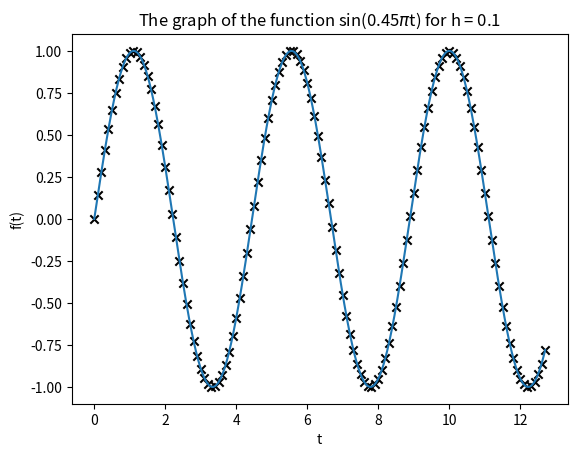

Python code for this plot: (Note: this script raises an exception after producing the figure.)
# -*- coding: utf-8 -*-
"""
Created on Wed Apr  5 11:39:47 2023

@author: 
"""
import numpy as np
import matplotlib.pyplot as plt


########################
#                      #
#   DEFINE FUNCTIONS   #
#                      #
########################


#####################
# FOURIER TRANSFORM #
#####################

# REAL PART
def fReal(f, N, n, h):
    
    sigma = 0
    for m in range(N):
        sigma += f(m*h) * np.cos(2*np.pi*m*n/N)
    
    return sigma
    
# IMAGINARY PART
def fImag(f, N, n, h):
    
    sigma = 0
    for m in range(N):
        sigma += -f(m*h) * np.sin(2*np.pi*m*n/N)
    
    return sigma


##################
# BACK TRANSFORM #
##################

def fmReal(Freal, Fimag, N, m):
    sigma = 0
    
    for n in range(N):
        sigma += Freal(n) * np.cos(2*np.pi*m*n/N) - Fimag(n) * np.sin(2*np.pi*m*n/N)
    
    return 1/N * sigma

def fmImag(Freal, Fimag, N, m):
    sigma = 0
    
    for n in range(N):
        sigma += Freal(n) * np.sin(2*np.pi*m*n/N) + Fimag(n) * np.cos(2*np.pi*m*n/N)
    
    return 1/N * sigma


####################
#                  #
#   sin(0.45pit)   #
#                  #
####################


# FUNCTION BEING ANALYSED
def func(t):
    return np.sin(0.45*np.pi*t)

#############
# TRANSFORM #
#############

N = 128 # number of samples
h_list = [0.1, 5/144] # sampling interval
h_labels = ["0.1", "5/144"]

x = 0
while x < len(h_list):
    
    h = h_list[x]
    
    # SAMPLING RATE
    rate = 1/h
    print("The sampling rate is " + str(rate) + " samples per second")
    
    # FUNDAMENTAL FREQUENCY
    omega1 = 2*np.pi/(h*N)
    print("The fundamental frequency is " + str(omega1) + " /s")
    
    # PLOT THE FUNCTION
    t_list = np.linspace(0, (N-1) * h, 1000)
    plt.plot(t_list, func(t_list))
    
    # SAMPLE TIMES
    m = np.arange(0, N, 1)
    tm = m*h
    
    # ADD SAMPLED POINTS
    plt.scatter(tm, func(tm), marker='x', color='black')
    plt.xlabel("t")
    plt.ylabel("f(t)")
    plt.title("The graph of the function sin(0.45$\pi$t) for h = " + h_labels[x])
    plt.savefig("images/exercise3_0.45_graph_"+str(h)+".png", dpi=300)
    plt.show()
    
    real = np.array([])
    imag = np.array([])
    
    n = np.arange(1, N+1, 1)
    for i in n:
        real = np.append(real, fReal(func, N, i, h))
        imag = np.append(imag, fImag(func, N, i, h))
    
    plt.title("The components of the Fourier Transform of sin(0.45$\pi$t) for h = " + h_labels[x])
    plt.plot(n, real, label="Real component of Fourier Transform")
    plt.plot(n, imag, label="Imaginary component of Fourier Transform")
    plt.xlabel("n")
    plt.ylabel("F$_n$")
    plt.legend()
    plt.savefig("images/exercise3_0.45_components_"+str(h)+".png", dpi=300)
    plt.show()
    
    ##################
    # BACK TRANSFORM #
    ##################
    
    def realF(n):
        return fReal(func, N, n, h)
    
    def imagF(n):
        return fImag(func, N, n, h)

    back_real = np.array([])
    back_imag = np.array([])
    
    for i in m:
        back_real = np.append(back_real, fmReal(realF, imagF, N, i))
        back_imag = np.append(back_imag, fmImag(realF, imagF, N, i))
    
    plt.title("The reconstructed function and from the Fourier back-transform  \n for h = " + h_labels[x] + " and the original function")
    plt.xlabel("t")
    plt.ylabel("f(t)")
    plt.plot(t_list, func(t_list), label="Original function", color="blue")
    plt.plot(tm, back_real, label="Fourier back-transform (real)", color="red")
    plt.plot(tm, back_imag, label="Fourier back-transform (imaginary)", color="yellow")
    plt.legend()
    plt.savefig("images/exercise3_0.45_back_"+str(h)+".png", dpi=300)
    plt.show()
    
    plt.title("The difference between the reconstructed and \n original functions for h = " + h_labels[x])
    plt.plot(tm, func(tm) - back_real)
    plt.xlabel("t")
    plt.ylabel("error")
    plt.savefig("images/exercise3_0.45_error_"+str(h)+".png", dpi=300)
    plt.show()
    
    x += 1
    
#################
#               #
#   cos(6pit)   #
#               #
#################


# FUNCTION BEING ANALYSED
def func(t):
    return np.cos(6*np.pi*t)


# LOOP OVER h VALUES
h_list = np.array([0.6, 0.2, 0.1, 0.04])

# INITIAL VARIABLES
N = 32
m = np.arange(0, N, 1)
n = np.arange(1, N+1, 1)

for h in h_list:
    #############
    # TRANSFORM #
    #############
    
    N = 32 # number of samples
    
    # SAMPLING RATE
    rate = 1/h
    print("The sampling rate is " + str(rate) + " samples per second")
    
    # FUNDAMENTAL FREQUENCY
    omega1 = 2*np.pi/(h*N)
    print("The fundamental frequency is " + str(omega1) + " /s")
    
    # PLOT THE FUNCTION
    t_list = np.linspace(0, (N-1) * h, 1000)
    plt.plot(t_list, func(t_list))
    
    # SAMPLE TIMES
    tm = m*h
    
    # ADD SAMPLED POINTS
    plt.scatter(tm, func(tm), marker='x', color='black')
    plt.xlabel("t")
    plt.ylabel("f(t)")
    plt.title("The graph of the function cos(6$\pi$t) for h = " + str(h))
    plt.savefig("images/exercise3_0.6_graph_"+str(h)+".png", dpi=300)
    plt.show()
    
    real = np.array([])
    imag = np.array([])
    
    for i in n:
        real = np.append(real, fReal(func, N, i, h))
        imag = np.append(imag, fImag(func, N, i, h))
    
    plt.title("The components of the Fourier Transform of cos(6$\pi$t) for h = " + str(h))
    plt.plot(n, real, label="Real component of Fourier Transform")
    plt.plot(n, imag, label="Imaginary component of Fourier Transform")
    plt.xlabel("n")
    plt.legend()
    plt.savefig("images/exercise3_0.6_components_"+str(h)+".png", dpi=300)
    plt.show()
    
    ##################
    # POWER SPECTRUM #
    ##################
    
    def powerSpec(func, N, n, h):
        return fReal(func, N, n, h)**2 + fImag(func, N, n, h)**2
    
    plt.title("Power spectrum for h = " + str(h))
    plt.plot(n, powerSpec(func, N, n, h))
    plt.xlabel("n")
    plt.savefig("images/exercise3_0.6_power_"+str(h)+".png", dpi=300)
    plt.show()
    
    ##################
    # BACK TRANSFORM #
    ##################
    
    def realF(n):
        return fReal(func, N, n, h)
    
    def imagF(n):
        return fImag(func, N, n, h)
    
    back_real = np.array([])
    back_imag = np.array([])
    
    for i in m:
        back_real = np.append(back_real, fmReal(realF, imagF, N, i))
        back_imag = np.append(back_imag, fmImag(realF, imagF, N, i))
    
    plt.title("The reconstructed function and from the Fourier back-transform  \n for h = " + str(h) + " and the original function")
    plt.xlabel("t")
    plt.ylabel("f(t)")
    plt.plot(t_list, func(t_list), label="Original function", color="blue")
    plt.plot(tm, back_real, label="Fourier back-transform (real)", color="red")
    plt.plot(tm, back_imag, label="Fourier back-transform (imaginary)", color="yellow")
    plt.legend()
    plt.savefig("images/exercise3_0.6_back_"+str(h)+".png", dpi=300)
    plt.show()
    
    plt.title("The difference between the reconstructed and \n original functions for h = " + str(h))
    plt.plot(tm, func(tm) - back_real)
    plt.xlabel("t")
    plt.ylabel("error")
    plt.savefig("images/exercise3_0.6_error_"+str(h)+".png", dpi=300)
    plt.show()
